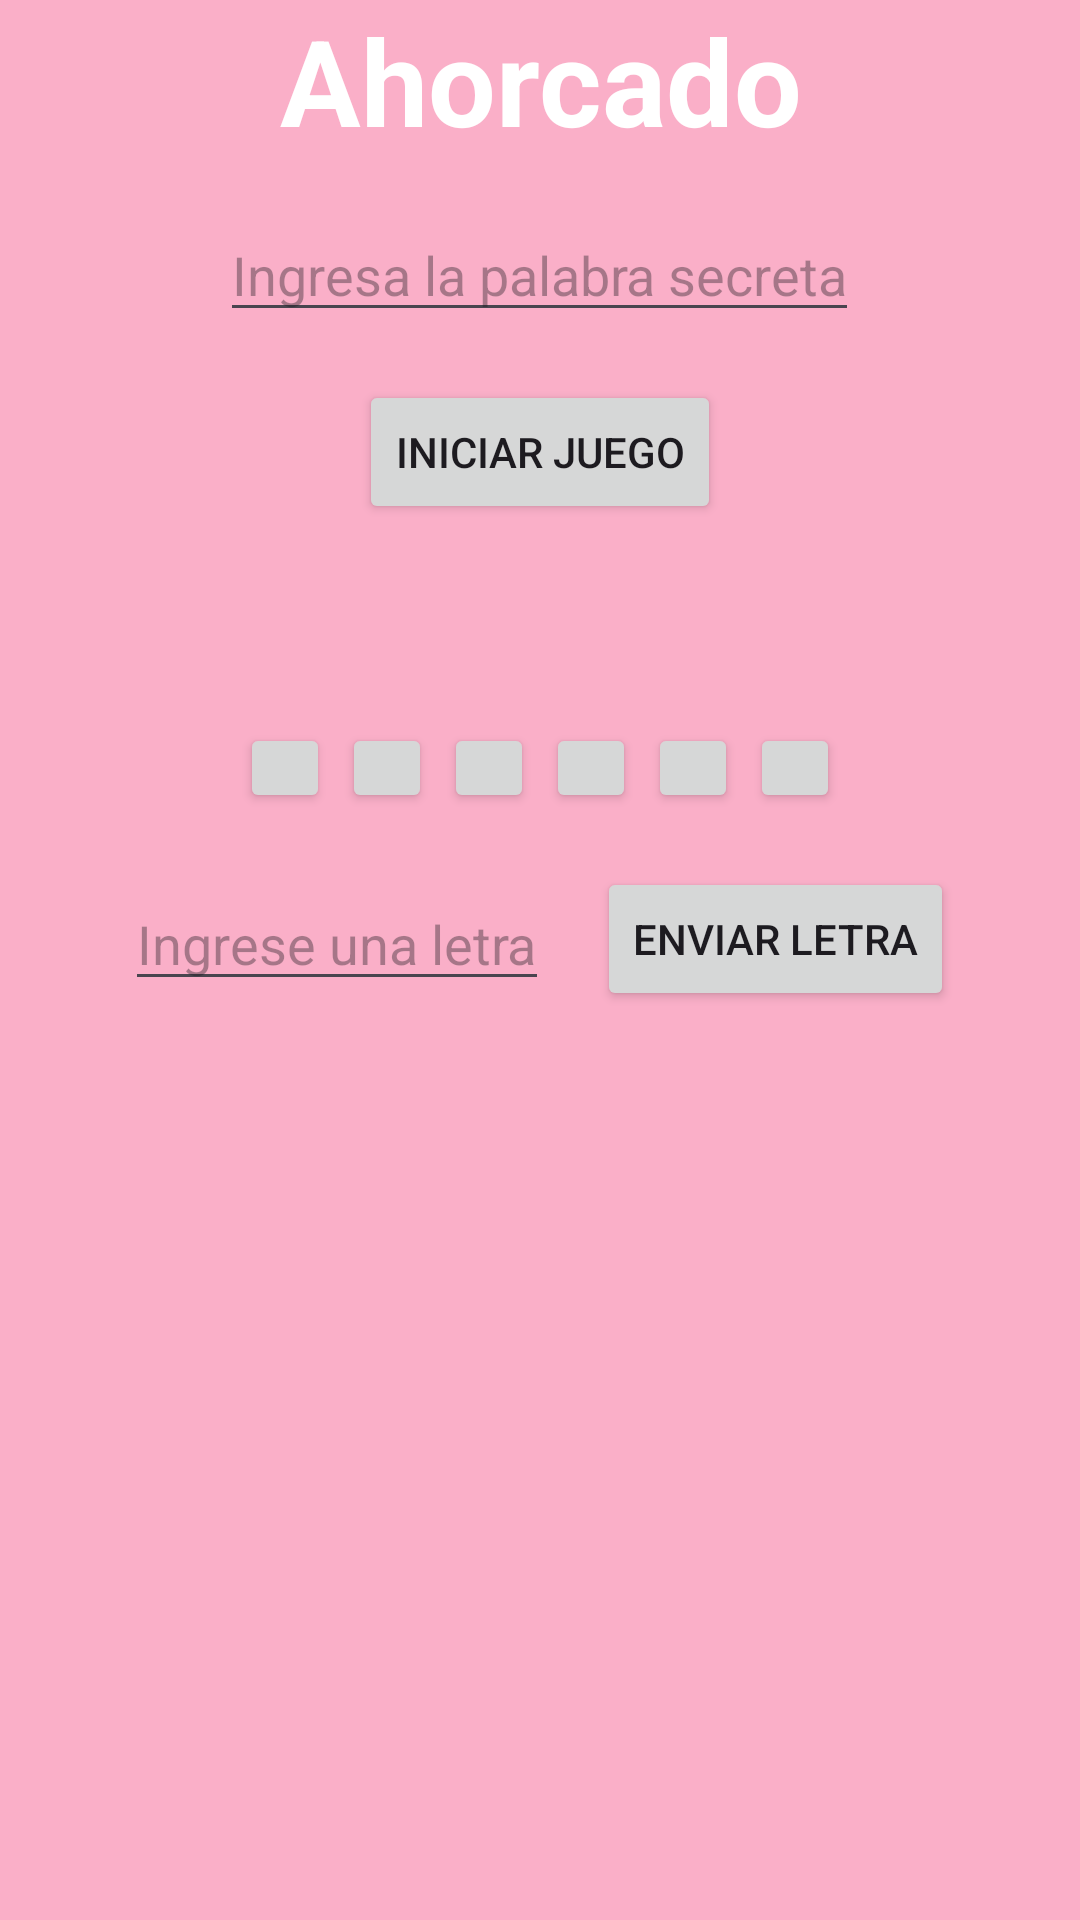

Here is an Android app screen rendered from its layout file. Give the layout XML and the strings, colors and styles it references.
<!-- AndroidManifest.xml: application theme Theme.Practica_Puzzle -->
<!-- res/layout/fragment_ahorcado.xml -->
<FrameLayout xmlns:android="http://schemas.android.com/apk/res/android"
    xmlns:tools="http://schemas.android.com/tools"
    android:layout_width="match_parent"
    android:layout_height="match_parent"
    android:background="#FAAFC8"
    tools:context=".FragmentAhorcado">

    <LinearLayout
        android:layout_width="match_parent"
        android:layout_height="match_parent"
        android:orientation="vertical">

        <TextView
            android:layout_width="match_parent"
            android:layout_height="wrap_content"
            android:textAlignment="center"
            android:textSize="40sp"
            android:textStyle="bold"
            android:textColor="@android:color/white"
            android:text="Ahorcado" />

        
        <EditText
            android:id="@+id/editPalabraSecreta"
            android:layout_width="wrap_content"
            android:layout_height="wrap_content"
            android:layout_gravity="center"
            android:layout_marginTop="16dp"
            android:inputType="text"
            android:hint="Ingresa la palabra secreta"/>
        

        
        <Button
            android:id="@+id/btnIniciarJuego"
            android:layout_width="wrap_content"
            android:layout_height="wrap_content"
            android:layout_gravity="center"
            android:layout_marginTop="16dp"
            android:text="Iniciar Juego"
            android:onClick="onClickIniciarJuego"/>

        
        <TextView
            android:id="@+id/textPalabra"
            android:layout_width="wrap_content"
            android:layout_height="wrap_content"
            android:textSize="24sp"
            android:textColor="@android:color/black"
            android:layout_gravity="center"
            android:layout_marginTop="16dp"/>

        
        <GridLayout
            android:id="@+id/gridAhorcado"
            android:layout_width="wrap_content"
            android:layout_height="wrap_content"
            android:layout_gravity="center"
            android:layout_marginTop="16dp"
            android:columnCount="7"
            android:gravity="center"
            android:rowCount="1">

            
            <Button
                android:id="@+id/btnVida1"
                android:layout_width="30dp"
                android:layout_height="30dp"
                android:layout_row="0"
                android:layout_column="0"
                android:layout_margin="2dp"
                android:text=""
                android:enabled="true" />

            <Button
                android:id="@+id/btnVida2"
                android:layout_width="30dp"
                android:layout_height="30dp"
                android:layout_row="0"
                android:layout_column="1"
                android:layout_margin="2dp"
                android:text=""
                android:enabled="true" />

            <Button
                android:id="@+id/btnVida3"
                android:layout_width="30dp"
                android:layout_height="30dp"
                android:layout_row="0"
                android:layout_column="2"
                android:layout_margin="2dp"
                android:text=""
                android:enabled="true" />

            <Button
                android:id="@+id/btnVida4"
                android:layout_width="30dp"
                android:layout_height="30dp"
                android:layout_row="0"
                android:layout_column="3"
                android:layout_margin="2dp"
                android:text=""
                android:enabled="true" />

            <Button
                android:id="@+id/btnVida5"
                android:layout_width="30dp"
                android:layout_height="30dp"
                android:layout_row="0"
                android:layout_column="4"
                android:layout_margin="2dp"
                android:text=""
                android:enabled="true" />

            <Button
                android:id="@+id/btnVida6"
                android:layout_width="30dp"
                android:layout_height="30dp"
                android:layout_row="0"
                android:layout_column="5"
                android:layout_margin="2dp"
                android:text=""
                android:enabled="true" />

        </GridLayout>

        
        <LinearLayout
            android:layout_width="wrap_content"
            android:layout_height="wrap_content"
            android:orientation="horizontal"
            android:layout_gravity="center"
            android:layout_marginTop="16dp">

            
            <EditText
                android:id="@+id/editLetra"
                android:layout_width="wrap_content"
                android:layout_height="wrap_content"
                android:layout_gravity="center"
                android:hint="Ingrese una letra"
                android:inputType="text"
                android:maxLength="1"
                android:layout_marginRight="8dp" />

            
            <Button
                android:id="@+id/btnEnviarLetra"
                android:layout_width="wrap_content"
                android:layout_height="wrap_content"
                android:layout_gravity="center"
                android:layout_marginLeft="8dp"
                android:text="Enviar Letra"
                android:onClick="onClickBotonAdivinar" />
        </LinearLayout>

    </LinearLayout>

</FrameLayout>
<!-- resources referenced by this layout -->
<resources>
  <style name="Theme.Practica_Puzzle" parent="Base.Theme.Practica_Puzzle" />
  <style name="Base.Theme.Practica_Puzzle" parent="Theme.Material3.DayNight.NoActionBar">
          
          
      </style>
</resources>
